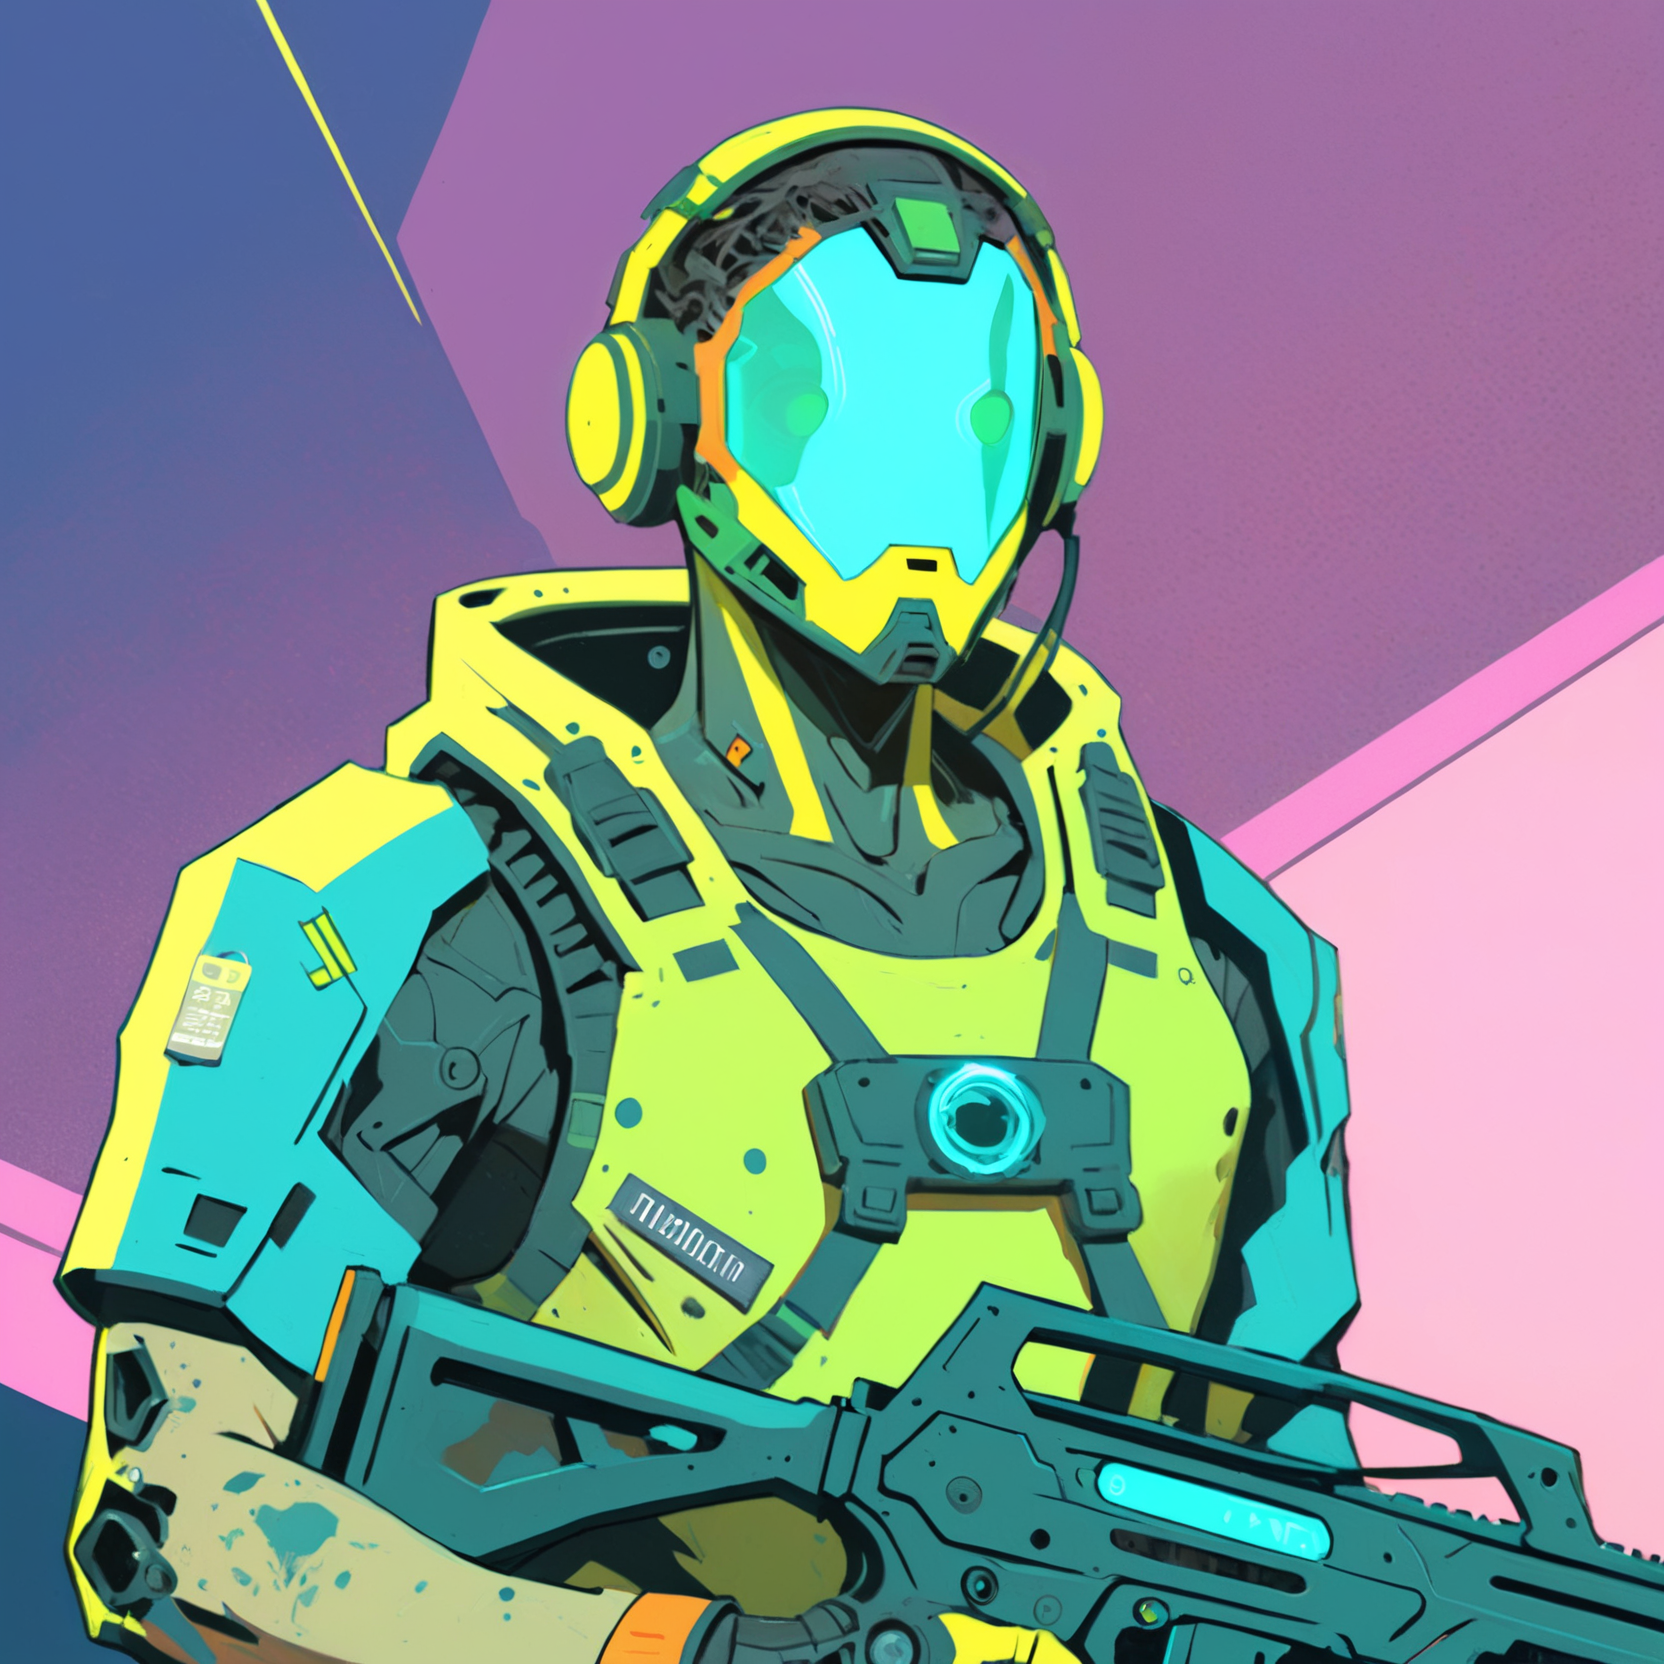
Generation parameters embedded in this image by AUTOMATIC1111 Stable Diffusion web UI or a fork of it (Forge, ...) (PNG 'parameters' text chunk):
A vibrant cyberpunk illustration, comic-book/anime hybrid, bold colors, defined line art, high-contrast neon lighting.
A male Mothership RPG Marine character, (age 29 years old:2.0).

The character is skilled in Military Training, Firearms, and Command.
These skills are represented visually through specific details:
- Military Training → unit patches and insignia
- Firearms → visible rifle sling and ammo clips
- Command → confident posture with subtle headset device

(Holding Old Dog Tags:1.8), (Distinctive Feature: cybernetic eye:1.6).
These must be clearly visible and easily identifiable.

The background is BACKGROUND, detailed yet subtle, adding depth without distracting from the character.

Bust shot, centered composition, clean silhouette, no extra text or logos,  CXL-Mech
Negative prompt: Compression artifacts, bad art, worst quality, low quality, plastic, fake, bad limbs, conjoined, featureless, bad features, incorrect objects, watermark, ((signature):1.25), logo, zip2d_neg
Steps: 40, Sampler: DPM++ 2M, Schedule type: Karras, CFG scale: 7, Seed: 465309963, Size: 832x832, Model hash: 6330883d2c, Model: artium_v20, Denoising strength: 0.3, RNG: CPU, ControlNet 0: "Module: CLIP-ViT-H (IPAdapter), Model: ip-adapter-plus_sdxl_vit-h [bc449f62], Weight: 0.35, Resize Mode: ResizeMode.INNER_FIT, Processor Res: 0.5, Threshold A: 0.5, Threshold B: 0.5, Guidance Start: 0.3, Guidance End: 0.7, Pixel Perfect: False, Control Mode: ControlMode.BALANCED, Hr Option: HiResFixOption.BOTH", ControlNet 1: "Module: CLIP-ViT-H (IPAdapter), Model: ip-adapter-plus-face_sdxl_vit-h [368cf551], Weight: 1, Resize Mode: ResizeMode.INNER_FIT, Processor Res: 0.5, Threshold A: 0.5, Threshold B: 0.5, Guidance Start: 0.1, Guidance End: 0.9, Pixel Perfect: False, Control Mode: ControlMode.BALANCED, Hr Option: HiResFixOption.BOTH", Hires prompt: "A vibrant cyberpunk illustration, comic-book/anime hybrid, bold colors, defined line art, high-contrast neon lighting.\nA male Mothership RPG Marine character, (age 42 years old:2.0).\n\nThe character is skilled in Military Training, Firearms, and Command.\nThese skills are represented visually through specific details:\n- Military Training → unit patches and insignia\n- Firearms → visible rifle sling and ammo clips\n- Command → confident posture with subtle headset device\n\n(Holding Old Dog Tags:1.8), (Distinctive Feature: cybernetic eye:1.6).\nThese must be clearly visible and easily identifiable.\n\nThe background is BACKGROUND, detailed yet subtle, adding depth without distracting from the character.\n\nBust shot, centered composition, clean silhouette, no extra text or logos,  CXL-Mech", Hires CFG Scale: 7, Hires upscale: 2, Hires steps: 15, Hires upscaler: ESRGAN_4x, TI hashes: "CXL-Mech: 000b204acc87, CXL-Mech: 000b204acc87, CXL-Mech: 000b204acc87, CXL-Mech: 000b204acc87, CXL-Mech: 000b204acc87, CXL-Mech: 000b204acc87, CXL-Mech: 000b204acc87, CXL-Mech: 000b204acc87, CXL-Mech: 000b204acc87, CXL-Mech: 000b204acc87, CXL-Mech: 000b204acc87, CXL-Mech: 000b204acc87, CXL-Mech: 000b204acc87, CXL-Mech: 000b204acc87, zip2d_neg: a764ec702efd, zip2d_neg: a764ec702efd, CXL-Mech: 000b204acc87, CXL-Mech: 000b204acc87, zip2d_neg: a764ec702efd, zip2d_neg: a764ec702efd", Pad conds: True, Version: f1.0.0v2-v1.10.1RC-latest-2454-g9086b215